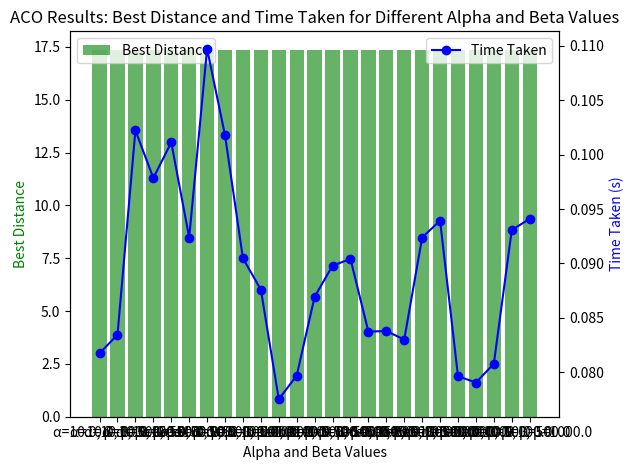

Write the Python code that produced this figure.
import numpy as np
import matplotlib.pyplot as plt
import time

# Define the city coordinates (x, y)
cities = np.array([
    [0, 0],   # City 0
    [2, 3],   # City 1
    [5, 4],   # City 2
    [1, 1],   # City 3
    [7, 3],   # City 4
    [6, 1],   # City 5
])

n_cities = len(cities)

# Calculate the distance matrix
def calculate_distance_matrix(cities):
    n = len(cities)
    dist_matrix = np.zeros((n, n))
    for i in range(n):
        for j in range(n):
            if i != j:
                dist_matrix[i][j] = np.linalg.norm(cities[i] - cities[j])
    return dist_matrix

dist_matrix = calculate_distance_matrix(cities)

# Parameters for the ACO
n_ants = 10
n_iterations = 100
evaporation_rate = 0.5
pheromone_constant = 1.0
initial_pheromone = 1.0

# Initialize pheromone levels
pheromone_matrix = np.ones((n_cities, n_cities)) * initial_pheromone

# Function to calculate the probability of moving to the next city
def calculate_transition_probabilities(pheromone_matrix, dist_matrix, alpha, beta, visited, current_city):
    n = len(pheromone_matrix)
    probabilities = np.zeros(n)
    for i in range(n):
        if i not in visited:
            try:
                probabilities[i] = (pheromone_matrix[current_city, i] ** alpha) * ((1.0 / dist_matrix[current_city, i]) ** beta)
            except OverflowError:
                probabilities[i] = 0  # Handle any overflow errors gracefully

    # Check if the sum of probabilities is zero
    if np.sum(probabilities) == 0:
        probabilities = np.ones(n)
        for i in visited:
            probabilities[i] = 0

    return probabilities / np.sum(probabilities)


# Function to run the ACO algorithm
def ant_colony_optimization(dist_matrix, pheromone_matrix, alpha, beta, evaporation_rate, pheromone_constant, n_ants, n_iterations):
    n_cities = len(dist_matrix)
    best_route = None
    best_distance = float('inf')

    for iteration in range(n_iterations):
        all_routes = []
        all_distances = []

        for ant in range(n_ants):
            route = []
            visited = set()
            current_city = np.random.randint(n_cities)
            route.append(current_city)
            visited.add(current_city)

            while len(visited) < n_cities:
                probabilities = calculate_transition_probabilities(pheromone_matrix, dist_matrix, alpha, beta, visited, current_city)
                next_city = np.random.choice(range(n_cities), p=probabilities)
                route.append(next_city)
                visited.add(next_city)
                current_city = next_city

            route.append(route[0])  # Return to start
            all_routes.append(route)
            distance = np.sum([dist_matrix[route[i], route[i + 1]] for i in range(len(route) - 1)])
            all_distances.append(distance)

            if distance < best_distance:
                best_distance = distance
                best_route = route

        # Update pheromone matrix
        pheromone_matrix *= (1 - evaporation_rate)
        for route, distance in zip(all_routes, all_distances):
            for i in range(len(route) - 1):
                pheromone_matrix[route[i], route[i + 1]] += pheromone_constant / distance

    return best_route, best_distance

# Function to test different alpha and beta values
def test_parameters(alpha_values, beta_values):
    results = {}
    times = {}
    for alpha in alpha_values:
        for beta in beta_values:
            print(f"Testing with alpha={alpha}, beta={beta}")
            pheromone_matrix = np.ones((n_cities, n_cities)) * initial_pheromone
            start_time = time.time()
            best_route, best_distance = ant_colony_optimization(dist_matrix, pheromone_matrix, alpha, beta, evaporation_rate, pheromone_constant, n_ants, n_iterations)
            end_time = time.time()
            elapsed_time = end_time - start_time
            results[(alpha, beta)] = best_distance
            times[(alpha, beta)] = elapsed_time
            print(f"Best distance for alpha={alpha}, beta={beta}: {best_distance}")
            print(f"Time taken for alpha={alpha}, beta={beta}: {elapsed_time:.2f} seconds\n")
    return results, times

# Define the alpha and beta values to test (including super huge values)
alpha_values = [10.0, 50.0, 100.0, 500.0, 1000.0]
beta_values = [10.0, 50.0, 100.0, 500.0, 1000.0]

# Run the tests
results, times = test_parameters(alpha_values, beta_values)

# Plotting the results
def plot_results(results, times, alpha_values, beta_values):
    fig, ax1 = plt.subplots()

    ax2 = ax1.twinx()
    alpha_beta_pairs = list(results.keys())
    distances = [results[pair] for pair in alpha_beta_pairs]
    time_taken = [times[pair] for pair in alpha_beta_pairs]
    alpha_beta_labels = [f"α={pair[0]}, β={pair[1]}" for pair in alpha_beta_pairs]

    ax1.bar(alpha_beta_labels, distances, color='g', alpha=0.6, label='Best Distance')
    ax2.plot(alpha_beta_labels, time_taken, color='b', marker='o', label='Time Taken')

    ax1.set_xlabel('Alpha and Beta Values')
    ax1.set_ylabel('Best Distance', color='g')
    ax2.set_ylabel('Time Taken (s)', color='b')

    plt.title('ACO Results: Best Distance and Time Taken for Different Alpha and Beta Values')
    ax1.legend(loc='upper left')
    ax2.legend(loc='upper right')

    plt.xticks(rotation=45)
    plt.tight_layout()
    plt.show()

# Plot the results
plot_results(results, times, alpha_values, beta_values)
